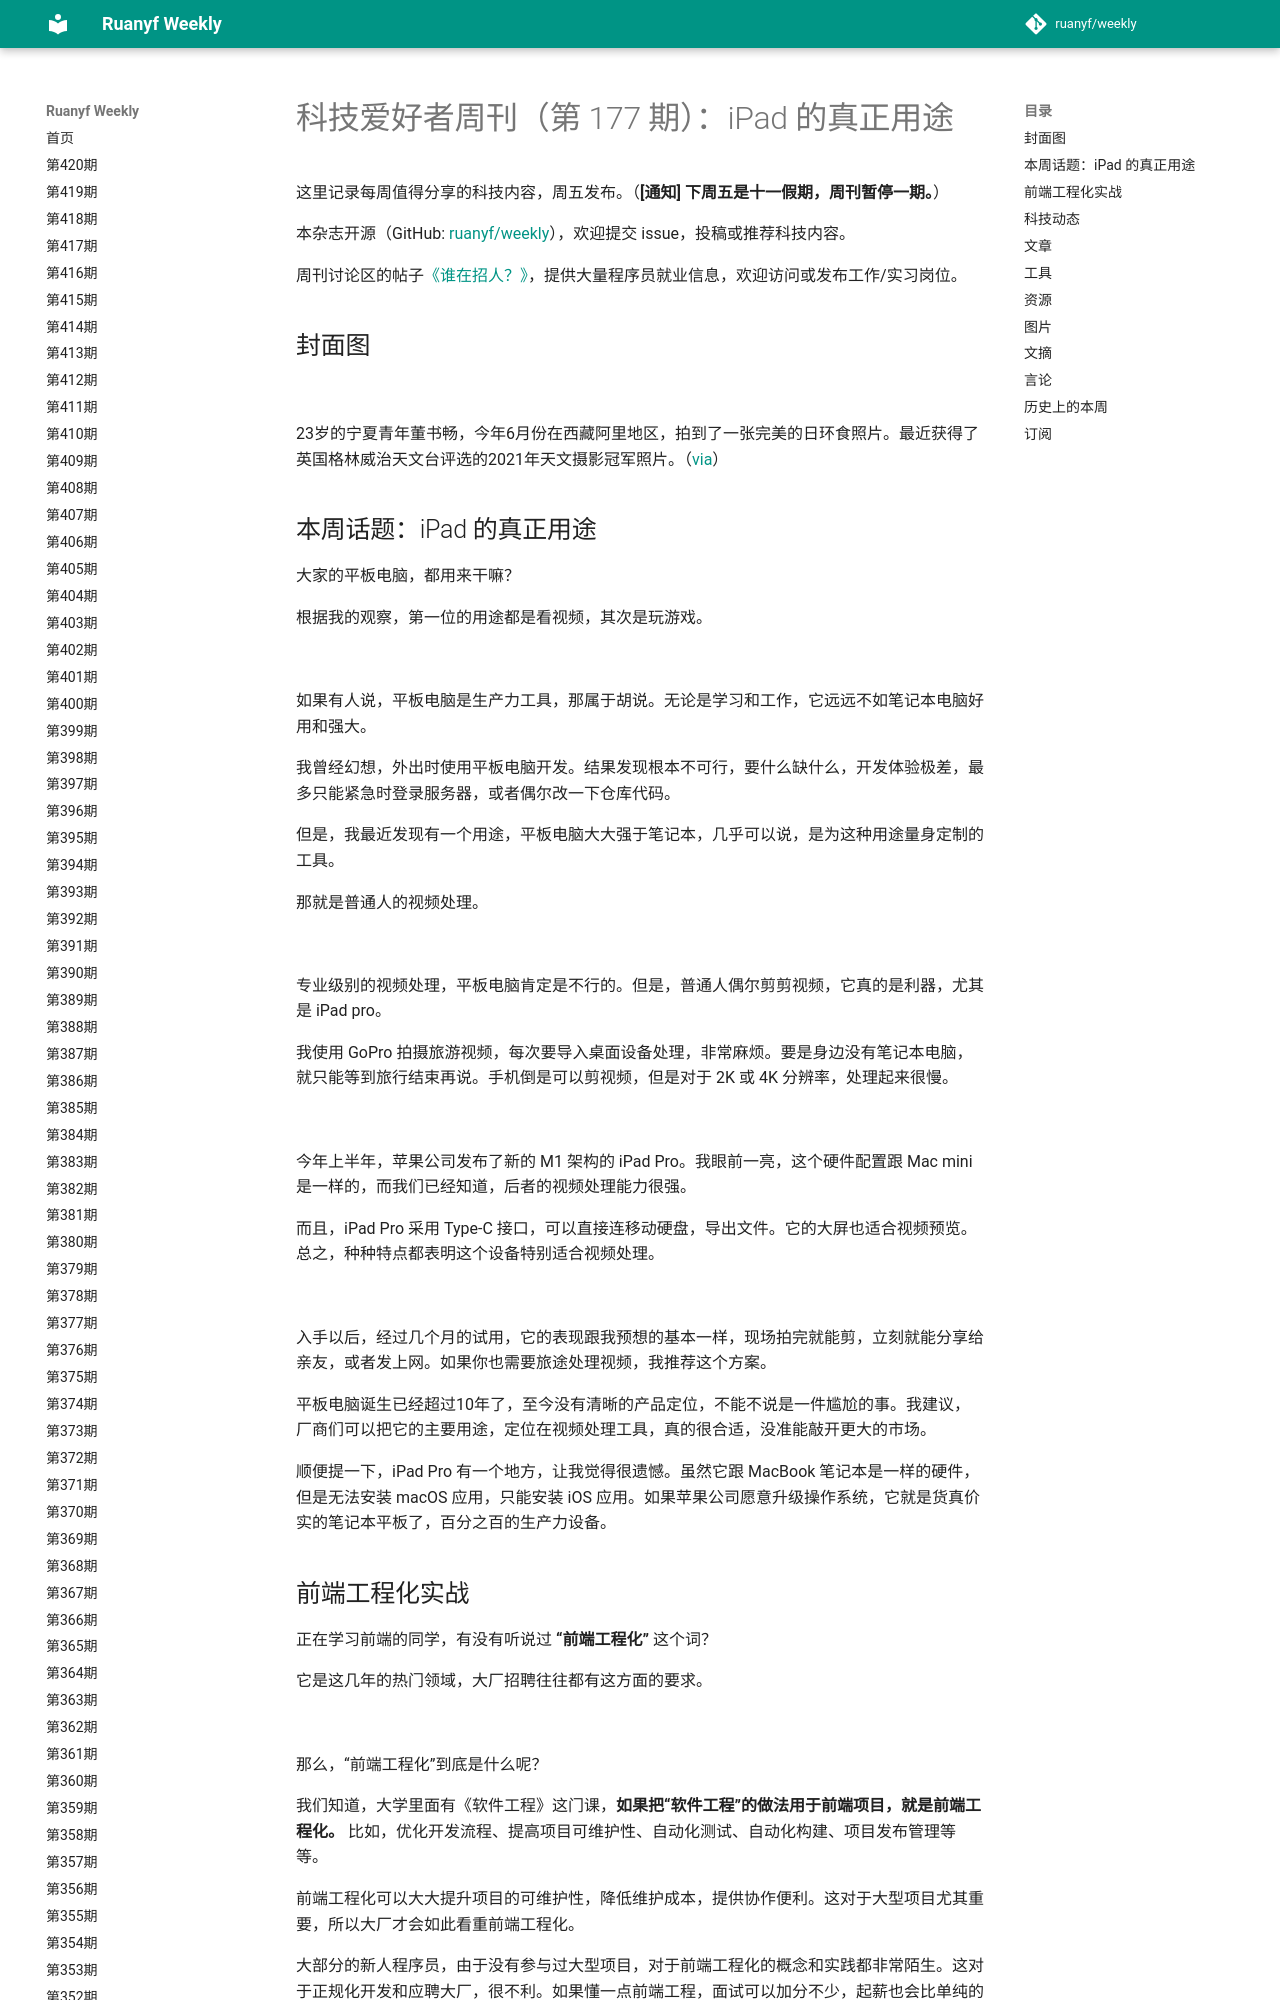

repository: xanxushu/weekly · page: issue-177/index.html · generator: mkdocs

# 科技爱好者周刊（第 177 期）：iPad 的真正用途

这里记录每周值得分享的科技内容，周五发布。（**[通知] 下周五是十一假期，周刊暂停一期。**）

本杂志开源（GitHub: [ruanyf/weekly](https://github.com/ruanyf/weekly)），欢迎提交 issue，投稿或推荐科技内容。

周刊讨论区的帖子[《谁在招人？》](https://github.com/ruanyf/weekly/issues/1913)，提供大量程序员就业信息，欢迎访问或发布工作/实习岗位。

## 封面图

![](https://cdn.beekka.com/blogimg/asset/202109/bg2021091801.jpg)

23岁的宁夏青年董书畅，今年6月份在西藏阿里地区，拍到了一张完美的日环食照片。最近获得了英国格林威治天文台评选的2021年天文摄影冠军照片。（[via](https://www.thepaper.cn/newsDetail_forward_14545006)）

## 本周话题：iPad 的真正用途

大家的平板电脑，都用来干嘛？

根据我的观察，第一位的用途都是看视频，其次是玩游戏。

![](https://cdn.beekka.com/blogimg/asset/202109/bg2021092305.jpg)

如果有人说，平板电脑是生产力工具，那属于胡说。无论是学习和工作，它远远不如笔记本电脑好用和强大。

我曾经幻想，外出时使用平板电脑开发。结果发现根本不可行，要什么缺什么，开发体验极差，最多只能紧急时登录服务器，或者偶尔改一下仓库代码。

但是，我最近发现有一个用途，平板电脑大大强于笔记本，几乎可以说，是为这种用途量身定制的工具。

那就是普通人的视频处理。

![](https://cdn.beekka.com/blogimg/asset/202109/bg2021092307.jpg)

专业级别的视频处理，平板电脑肯定是不行的。但是，普通人偶尔剪剪视频，它真的是利器，尤其是 iPad pro。

我使用 GoPro 拍摄旅游视频，每次要导入桌面设备处理，非常麻烦。要是身边没有笔记本电脑，就只能等到旅行结束再说。手机倒是可以剪视频，但是对于 2K 或 4K 分辨率，处理起来很慢。

![](https://cdn.beekka.com/blogimg/asset/202109/bg2021092308.jpg)

今年上半年，苹果公司发布了新的 M1 架构的 iPad Pro。我眼前一亮，这个硬件配置跟 Mac mini 是一样的，而我们已经知道，后者的视频处理能力很强。

而且，iPad Pro 采用 Type-C 接口，可以直接连移动硬盘，导出文件。它的大屏也适合视频预览。总之，种种特点都表明这个设备特别适合视频处理。

![](https://cdn.beekka.com/blogimg/asset/202109/bg2021092309.jpg)

入手以后，经过几个月的试用，它的表现跟我预想的基本一样，现场拍完就能剪，立刻就能分享给亲友，或者发上网。如果你也需要旅途处理视频，我推荐这个方案。

平板电脑诞生已经超过10年了，至今没有清晰的产品定位，不能不说是一件尴尬的事。我建议，厂商们可以把它的主要用途，定位在视频处理工具，真的很合适，没准能敲开更大的市场。

顺便提一下，iPad Pro 有一个地方，让我觉得很遗憾。虽然它跟 MacBook 笔记本是一样的硬件，但是无法安装 macOS 应用，只能安装 iOS 应用。如果苹果公司愿意升级操作系统，它就是货真价实的笔记本平板了，百分之百的生产力设备。
